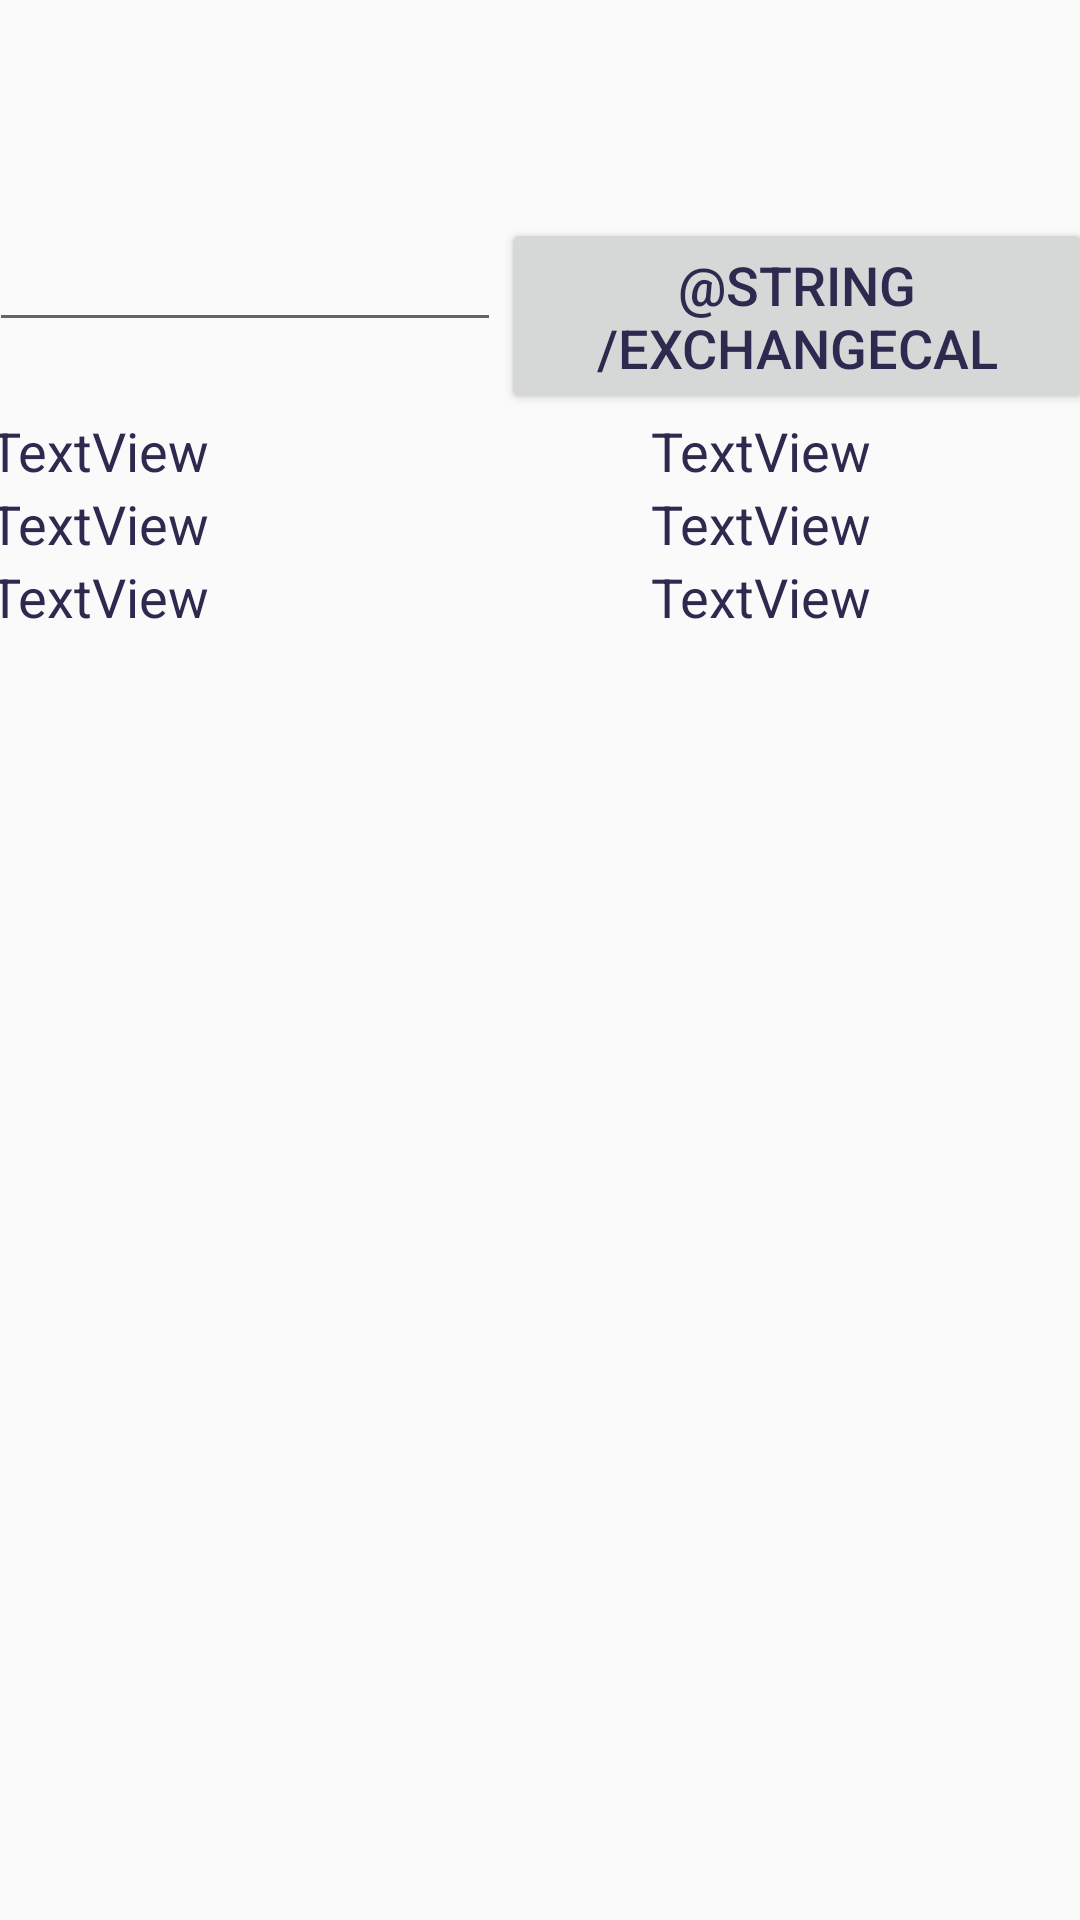

Android layout source for this screen:
<!-- AndroidManifest.xml: application theme AppTheme -->
<!-- res/layout/activity_foreignexchange.xml -->
<?xml version="1.0" encoding="utf-8"?>
<android.support.constraint.ConstraintLayout
    xmlns:android="http://schemas.android.com/apk/res/android"
    xmlns:app="http://schemas.android.com/apk/res-auto"
    xmlns:tools="http://schemas.android.com/tools"
    android:layout_width="match_parent"
    android:layout_height="match_parent">

    <RelativeLayout
        android:layout_width="368dp"
        android:layout_height="495dp"
        app:layout_constraintBottom_toBottomOf="parent"
        app:layout_constraintEnd_toEndOf="parent"
        app:layout_constraintStart_toStartOf="parent"
        app:layout_constraintTop_toTopOf="parent">

        <LinearLayout
            android:layout_width="match_parent"
            android:layout_height="match_parent"
            android:orientation="vertical"
            android:weightSum="100">

            <LinearLayout
                android:layout_width="match_parent"
                android:layout_height="match_parent"
                android:layout_weight="50"
                android:orientation="horizontal">

                <LinearLayout
                    android:id="@+id/optionsLayout"
                    android:layout_width="match_parent"
                    android:layout_height="match_parent"
                    android:orientation="vertical">

                    <LinearLayout
                        android:layout_width="match_parent"
                        android:layout_height="wrap_content"
                        android:orientation="horizontal">

                        <EditText
                            android:id="@+id/editText4"
                            android:layout_width="wrap_content"
                            android:layout_height="wrap_content"
                            android:layout_weight="1"
                            android:ems="10"
                            android:inputType="number" />

                        <Button
                            android:id="@+id/button"
                            android:layout_width="wrap_content"
                            android:layout_height="wrap_content"
                            android:layout_weight="1"
                            android:text="@string/exchangeCal" />

                    </LinearLayout>

                    <LinearLayout
                        android:layout_width="match_parent"
                        android:layout_height="wrap_content"
                        android:orientation="horizontal">

                        <TextView
                            android:id="@+id/textView"
                            android:layout_width="wrap_content"
                            android:layout_height="wrap_content"
                            android:layout_weight="2"
                            android:text="TextView"
                            tools:text="@string/exchangeFrom" />

                        <TextView
                            android:id="@+id/fromText"
                            android:layout_width="wrap_content"
                            android:layout_height="wrap_content"
                            android:layout_weight="1"
                            android:text="TextView" />

                    </LinearLayout>

                    <LinearLayout
                        android:layout_width="match_parent"
                        android:layout_height="wrap_content"
                        android:orientation="horizontal">

                        <TextView
                            android:id="@+id/textView5"
                            android:layout_width="wrap_content"
                            android:layout_height="wrap_content"
                            android:layout_weight="2"
                            android:text="TextView"
                            tools:text="@string/exchangeTo" />

                        <TextView
                            android:id="@+id/toText"
                            android:layout_width="wrap_content"
                            android:layout_height="wrap_content"
                            android:layout_weight="1"
                            android:text="TextView" />
                    </LinearLayout>

                    <LinearLayout
                        android:layout_width="match_parent"
                        android:layout_height="wrap_content"
                        android:orientation="horizontal">

                        <TextView
                            android:id="@+id/textView3"
                            android:layout_width="wrap_content"
                            android:layout_height="wrap_content"
                            android:layout_weight="2"
                            android:text="TextView"
                            tools:text="@string/exchangeTotal" />

                        <TextView
                            android:id="@+id/totalText"
                            android:layout_width="wrap_content"
                            android:layout_height="wrap_content"
                            android:layout_weight="1"
                            android:text="TextView" />
                    </LinearLayout>

                </LinearLayout>
            </LinearLayout>

            <LinearLayout
                android:layout_width="match_parent"
                android:layout_height="match_parent"
                android:layout_weight="50"
                android:orientation="horizontal"
                android:weightSum="100">

                <LinearLayout
                    android:id="@+id/fromCurrency"
                    android:layout_width="match_parent"
                    android:layout_height="match_parent"
                    android:layout_weight="50"
                    android:orientation="vertical">

                </LinearLayout>

                <LinearLayout
                    android:id="@+id/toCurrency"
                    android:layout_width="match_parent"
                    android:layout_height="match_parent"
                    android:layout_weight="50"
                    android:orientation="vertical"></LinearLayout>
            </LinearLayout>
        </LinearLayout>
    </RelativeLayout>
</android.support.constraint.ConstraintLayout>
<!-- resources referenced by this layout -->
<resources>
  <style name="AppTheme" parent="android:Theme.Material.Light.DarkActionBar">
          
          <item name="android:colorPrimary">@color/colorPrimary</item>
          <item name="android:colorPrimaryDark">@color/colorPrimaryDark</item>
          <item name="android:textColor">@color/colorPrimary</item>
          <item name="android:textSize">18sp</item>
      </style>
  <color name="colorPrimary">#2e294e</color>
  <color name="colorPrimaryDark">#25213f</color>
</resources>
